The GitHub repository JeffreyYAJ/Container-fullness-dataset contains a labelled image folder "Container-fullness-dataset" with 4 categories: 0 40% mostly empty, 40 60% about half full, 60 80% almost full, but not overflowing, 80% and higher almost or completely full. Examples follow, each with its label.

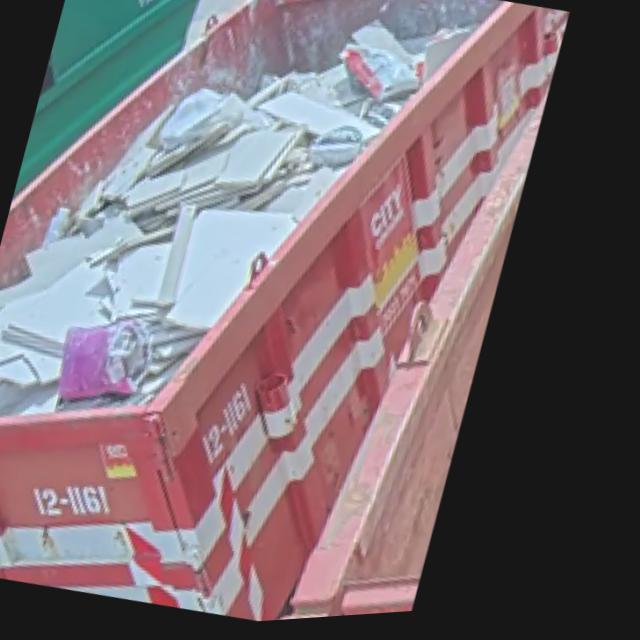
Label: 80% and higher almost or completely full

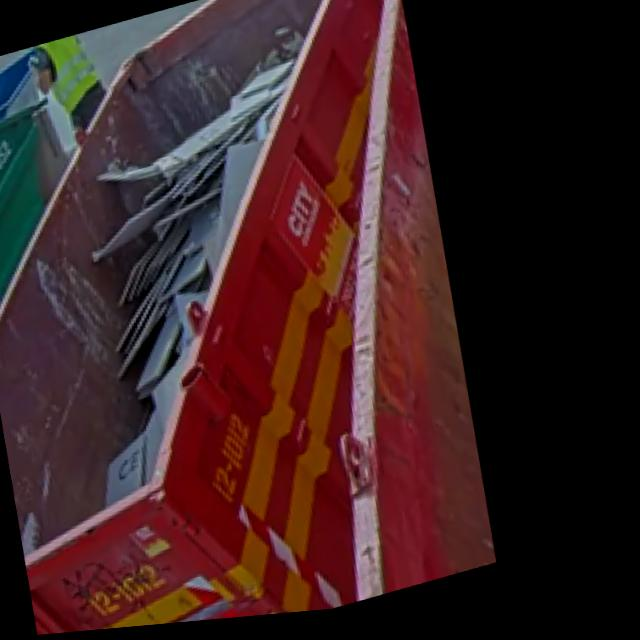
Label: 60 80% almost full, but not overflowing

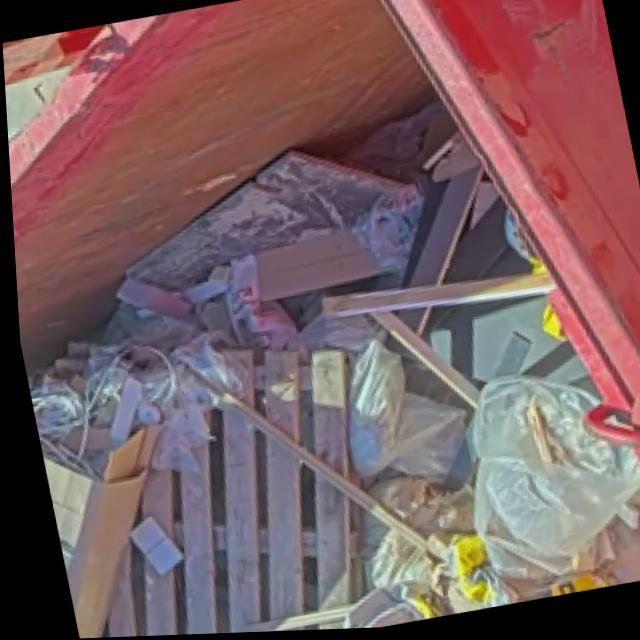
Label: 40 60% about half full

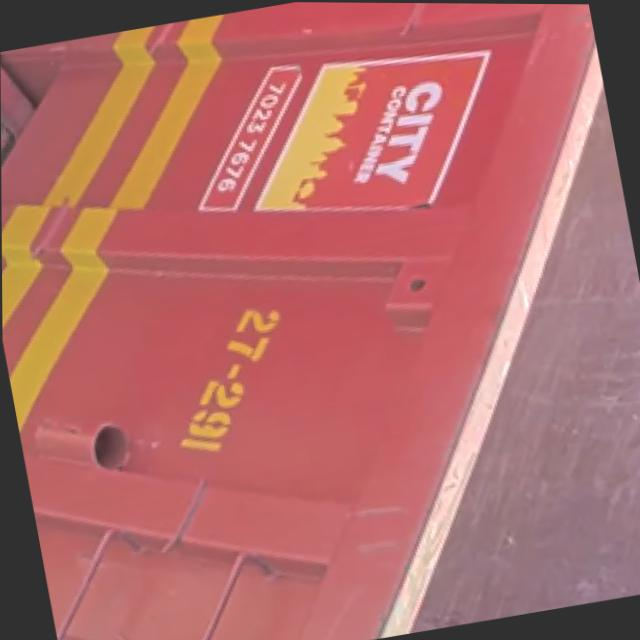
Label: 0 40% mostly empty

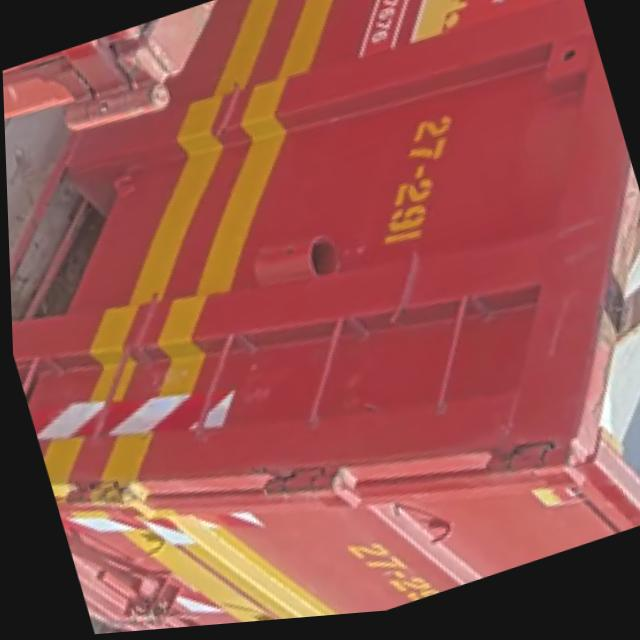
Label: 80% and higher almost or completely full

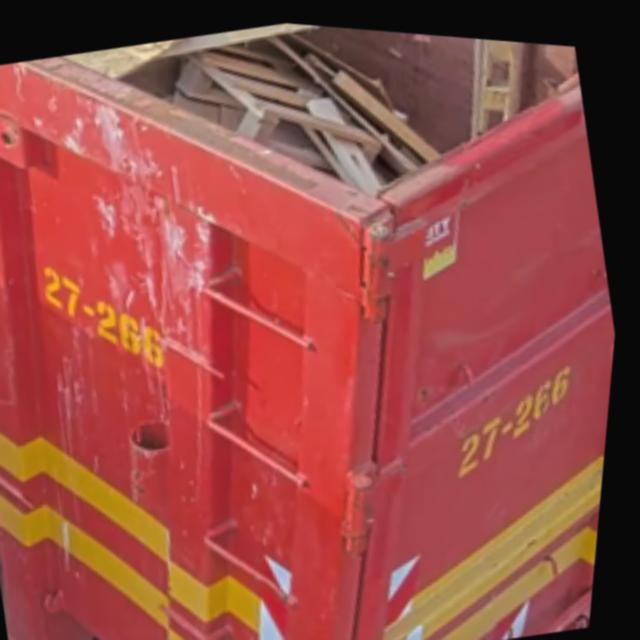
Label: 60 80% almost full, but not overflowing
